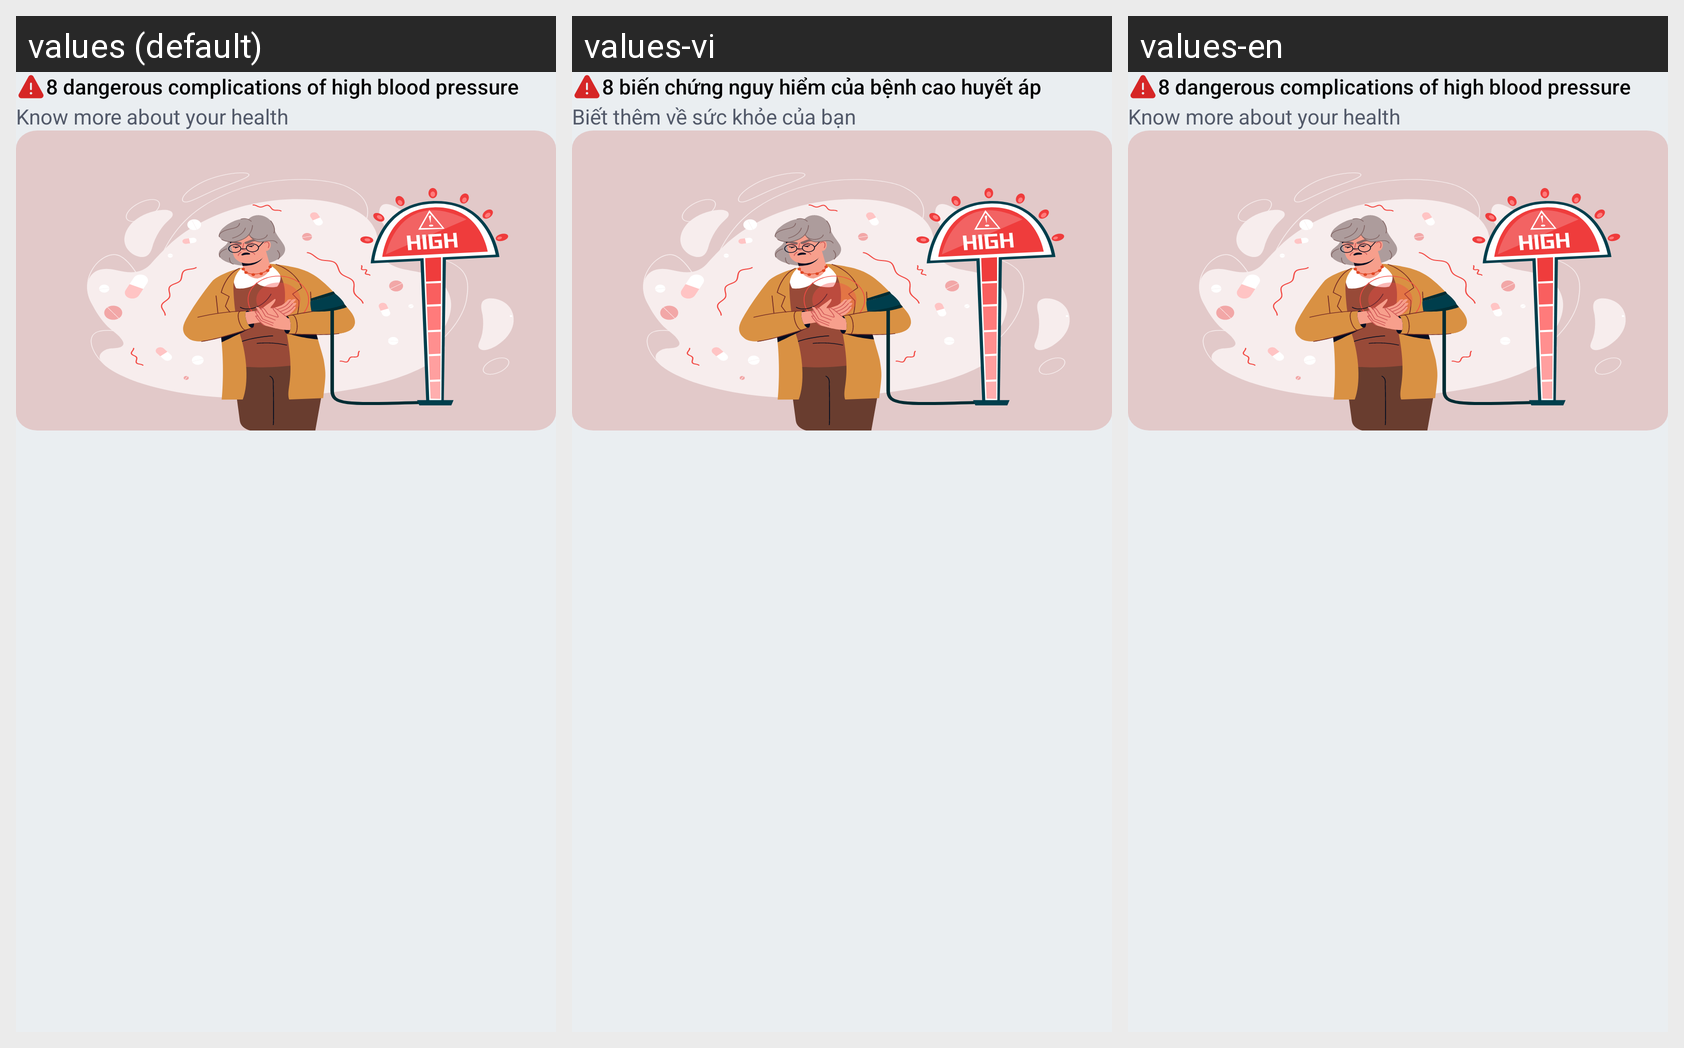

Locale-by-locale string values for the Android screen shown in this grid:
Android screen res/layout/layout_notification_expand_1.xml rendered under 3 locales, left to right: values (default), values-vi, values-en. Device: Nexus 5 (rendered at 1080×1920; each locale shown at half size, 540×960, under a caption strip naming it); theme Theme.BloodPressureApp.
Strings drawn on this screen, with the default value and each locale's value (text and hints the layout hard-codes, and strings that could not be matched under every locale, appear in the picture but are not listed):

title_notification_1
  values: 8 dangerous complications of high blood pressure
  values-vi: 8 biến chứng nguy hiểm của bệnh cao huyết áp
  values-en: 8 dangerous complications of high blood pressure  [not translated; the default value is used]

content_notification_1
  values: Know more about your health
  values-vi: Biết thêm về sức khỏe của bạn
  values-en: Know more about your health  [not translated; the default value is used]
